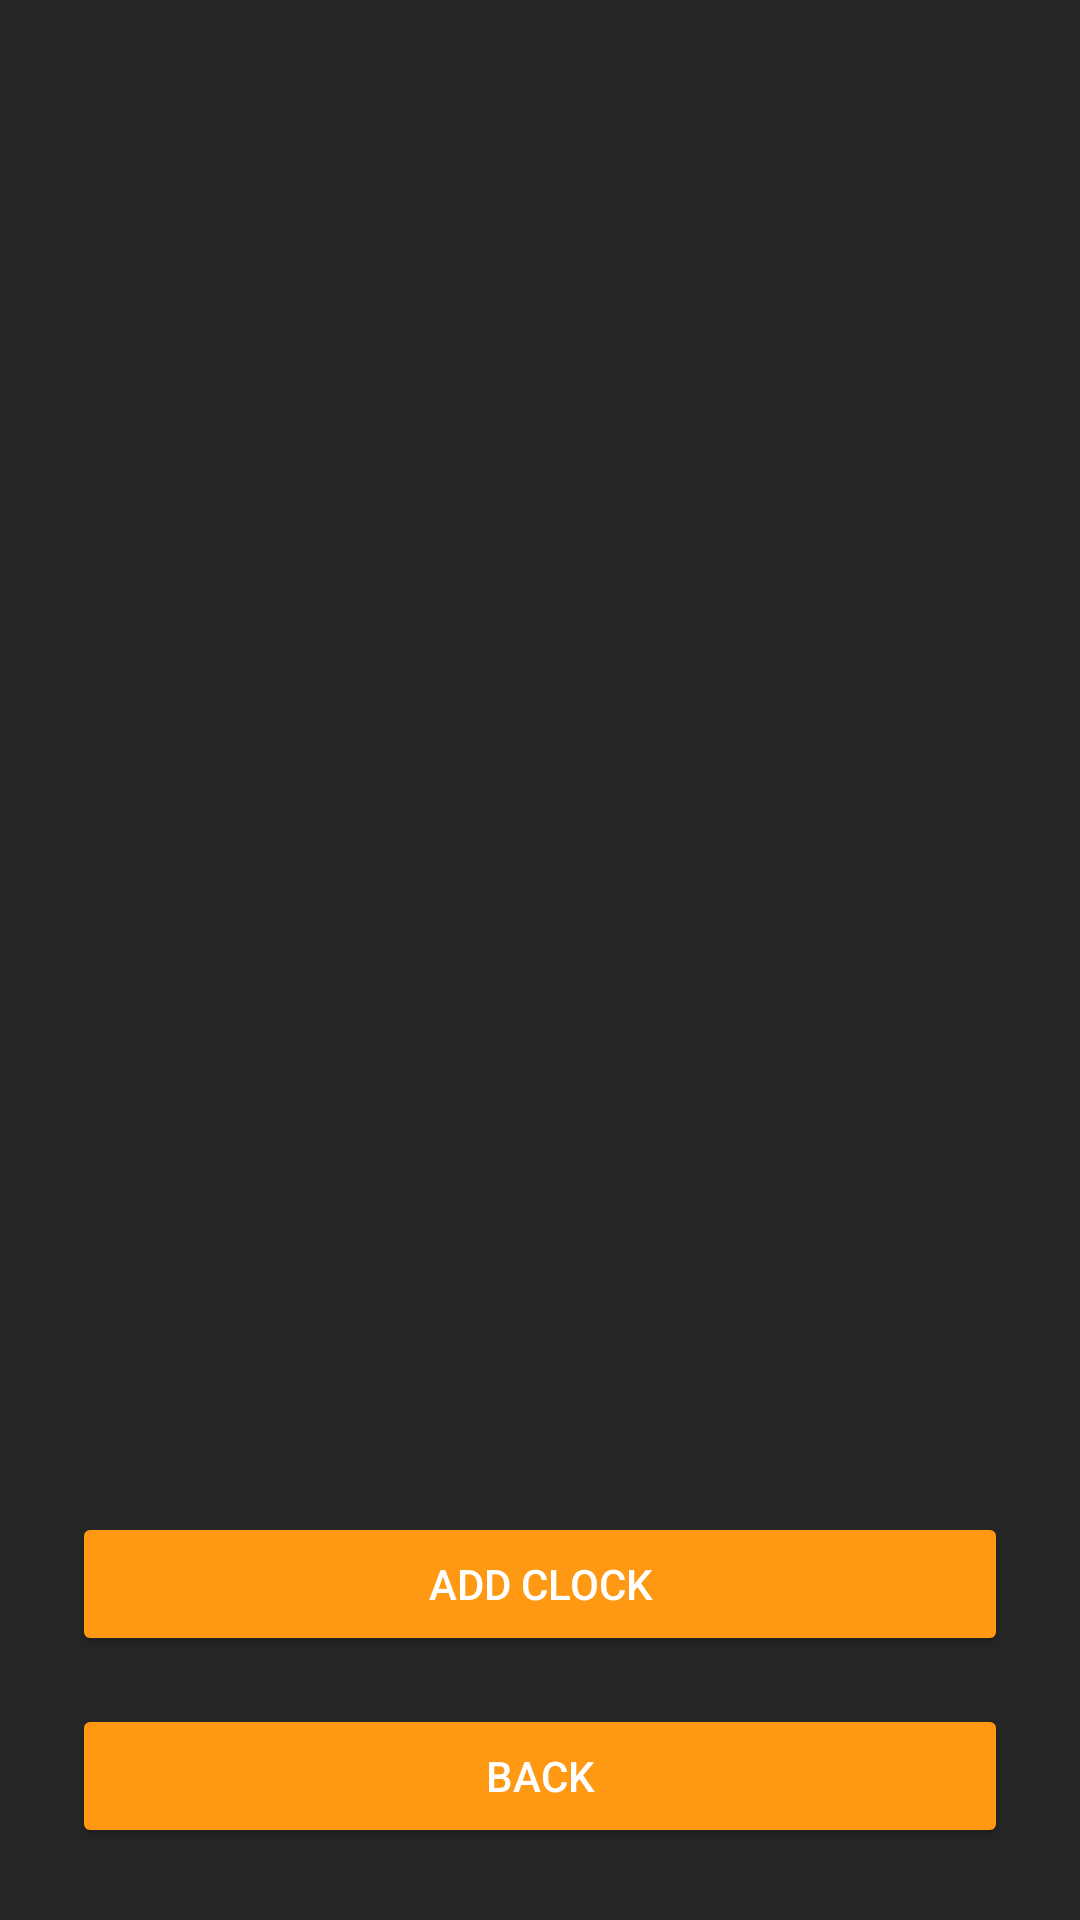

This screen was rendered from an Android layout file. Write that file and the resources it references.
<!-- AndroidManifest.xml: application theme Theme.AplikacijaUra -->
<!-- res/layout/activity_world_clock.xml -->
<LinearLayout xmlns:android="http://schemas.android.com/apk/res/android"
    android:orientation="vertical"
    android:layout_width="match_parent"
    android:layout_height="match_parent"
    android:background="#262626"
    android:padding="24dp">

    <androidx.recyclerview.widget.RecyclerView
        android:id="@+id/clockRecyclerView"
        android:layout_width="match_parent"
        android:layout_height="0dp"
        android:layout_weight="1"
        android:padding="8dp" />

    <Button
        android:id="@+id/addClockBtn"
        android:layout_width="match_parent"
        android:layout_height="wrap_content"
        android:text="Add Clock"
        android:backgroundTint="#FF9812"
        android:textColor="#FFFFFF"
        android:layout_marginTop="16dp" />

    <Button
        android:id="@+id/backToMainBtn"
        android:layout_width="match_parent"
        android:layout_height="wrap_content"
        android:text="Back"
        android:backgroundTint="#FF9812"
        android:textColor="#FFFFFF"
        android:layout_marginTop="16dp" />

</LinearLayout>
<!-- resources referenced by this layout -->
<resources>
  <style name="Theme.AplikacijaUra" parent="Base.Theme.AplikacijaUra" />
  <style name="Base.Theme.AplikacijaUra" parent="Theme.Material3.DayNight.NoActionBar">
          
          
      </style>
</resources>
